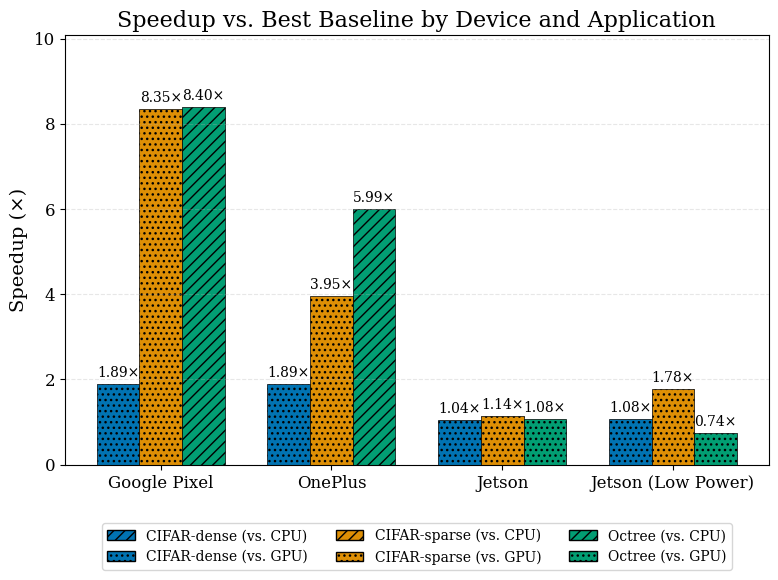

Here is the Python script that generated this plot:
import matplotlib.pyplot as plt
import numpy as np
import matplotlib.patches as mpatches

# Data as provided
data = {
    "3A021JEHN02756": {
        "CIFAR-dense": {"CPU baseline": 155.63, "GPU baseline": 1.89},
        "CIFAR-sparse": {"CPU baseline": 8.51, "GPU baseline": 8.35},
        "Octree": {"CPU baseline": 8.40, "GPU baseline": 34.73},
    },
    "9b034f1b": {
        "CIFAR-dense": {"CPU baseline": 113.88, "GPU baseline": 1.89},
        "CIFAR-sparse": {"CPU baseline": 7.52, "GPU baseline": 3.95},
        "Octree": {"CPU baseline": 5.99, "GPU baseline": 22.26},
    },
    "jetson": {
        "CIFAR-dense": {"CPU baseline": 19.90, "GPU baseline": 1.04},
        "CIFAR-sparse": {"CPU baseline": 4.81, "GPU baseline": 1.14},
        "Octree": {"CPU baseline": 3.29, "GPU baseline": 1.08},
    },
    "jetsonlowpower": {
        "CIFAR-dense": {"CPU baseline": 11.36, "GPU baseline": 1.08},
        "CIFAR-sparse": {"CPU baseline": 4.58, "GPU baseline": 1.78},
        "Octree": {"CPU baseline": 4.26, "GPU baseline": 0.74},
    },
}

# Process data to get best baseline and determine which baseline was chosen
processed_data = {}
baseline_choices = {}
for device, apps in data.items():
    processed_data[device] = {}
    baseline_choices[device] = {}
    for app, baselines in apps.items():
        cpu_val = baselines["CPU baseline"]
        gpu_val = baselines["GPU baseline"]
        # Choose the better baseline (lower speedup means it's a stronger baseline)
        if gpu_val < cpu_val:
            best_baseline = gpu_val
            baseline_choices[device][app] = "GPU"
        else:
            best_baseline = cpu_val
            baseline_choices[device][app] = "CPU"
        processed_data[device][app] = best_baseline

# Prepare data for plotting
devices = list(processed_data.keys())
apps = ["CIFAR-dense", "CIFAR-sparse", "Octree"]
device_names = {
    "3A021JEHN02756": "Google Pixel",
    "9b034f1b": "OnePlus",
    "jetson": "Jetson",
    "jetsonlowpower": "Jetson (Low Power)",
}

# Define colors for academic papers - colorblind-friendly palette
app_colors = {
    "CIFAR-dense": "#0173B2",  # blue
    "CIFAR-sparse": "#DE8F05",  # orange
    "Octree": "#029E73",  # green
}

# Set up the figure with a clean, academic style
plt.rcParams.update(
    {
        "font.family": "serif",
        "font.size": 12,
        "axes.labelsize": 14,
        "axes.titlesize": 16,
        "xtick.labelsize": 12,
        "ytick.labelsize": 12,
        "legend.fontsize": 12,
    }
)

fig, ax = plt.subplots(figsize=(8, 6))
x = np.arange(len(devices))
width = 0.25
multiplier = 0

# Hatching patterns for CPU vs GPU baselines
hatch_patterns = {"CPU": "///", "GPU": "..."}

# Plot each application's speedup for each device
for app in apps:
    speedups = []
    hatches = []
    for device in devices:
        speedups.append(processed_data[device][app])
        hatches.append(hatch_patterns[baseline_choices[device][app]])

    offset = width * multiplier
    rects = ax.bar(
        x + offset,
        speedups,
        width,
        label=app,
        color=app_colors[app],
        edgecolor="black",
        linewidth=0.5,
    )

    # Apply hatching based on baseline choice
    for i, rect in enumerate(rects):
        rect.set_hatch(hatches[i])

    # Add value labels on top of bars
    for i, rect in enumerate(rects):
        height = rect.get_height()
        label_text = f"{speedups[i]:.2f}×"
        ax.text(
            rect.get_x() + rect.get_width() / 2.0,
            height + 0.1,
            label_text,
            ha="center",
            va="bottom",
            fontsize=10,
        )

    multiplier += 1

# Add labels and title
ax.set_title("Speedup vs. Best Baseline by Device and Application")
ax.set_xticks(x + width)
ax.set_xticklabels([device_names.get(d, d) for d in devices])
ax.set_ylabel("Speedup (×)")
ax.set_ylim(
    0, max([processed_data[device][app] for device in devices for app in apps]) * 1.2
)

# Add a grid for better readability
ax.grid(axis="y", linestyle="--", alpha=0.3)

# Create a combined legend showing both application colors and baseline patterns
legend_elements = []
for app in apps:
    # Add entries for both CPU and GPU baselines for each application
    legend_elements.append(
        mpatches.Patch(
            facecolor=app_colors[app],
            edgecolor="black",
            hatch=hatch_patterns["CPU"],
            label=f"{app} (vs. CPU)",
        )
    )
    legend_elements.append(
        mpatches.Patch(
            facecolor=app_colors[app],
            edgecolor="black",
            hatch=hatch_patterns["GPU"],
            label=f"{app} (vs. GPU)",
        )
    )

# Add the combined legend
ax.legend(
    handles=legend_elements,
    loc="upper center",
    bbox_to_anchor=(0.5, -0.12),
    ncol=3,
    frameon=True,
    fontsize=10,
)

# Create a table showing which baseline was chosen for each device-app combination
table_data = []
for device in devices:
    row = [device_names.get(device, device)]
    for app in apps:
        row.append(baseline_choices[device][app])
    table_data.append(row)

table_columns = ["Device"] + apps
print("\nBaseline chosen for each device-application combination:")
for i, row in enumerate(table_data):
    print(f"{row[0]}: {apps[0]}: {row[1]}, {apps[1]}: {row[2]}, {apps[2]}: {row[3]}")

# Calculate and print geometric means and maximums
print("\nSpeedup Statistics:")
print("-" * 50)

# Calculate for each device
for device in devices:
    device_speedups = [processed_data[device][app] for app in apps]
    geo_mean = np.exp(np.mean(np.log(device_speedups)))
    max_speedup = max(device_speedups)
    print(f"{device_names.get(device, device)}:")
    print(f"  Geometric Mean: {geo_mean:.2f}×")
    print(f"  Maximum: {max_speedup:.2f}×")

# Calculate overall statistics
all_speedups = [processed_data[device][app] for device in devices for app in apps]
overall_geo_mean = np.exp(np.mean(np.log(all_speedups)))
overall_max = max(all_speedups)
print("\nOverall Statistics:")
print(f"  Geometric Mean: {overall_geo_mean:.2f}×")
print(f"  Maximum: {overall_max:.2f}×")

plt.tight_layout()
plt.savefig("overall_speedup.pdf", format="pdf", bbox_inches="tight")
plt.savefig("overall_speedup.png", dpi=300, bbox_inches="tight")
plt.show()
